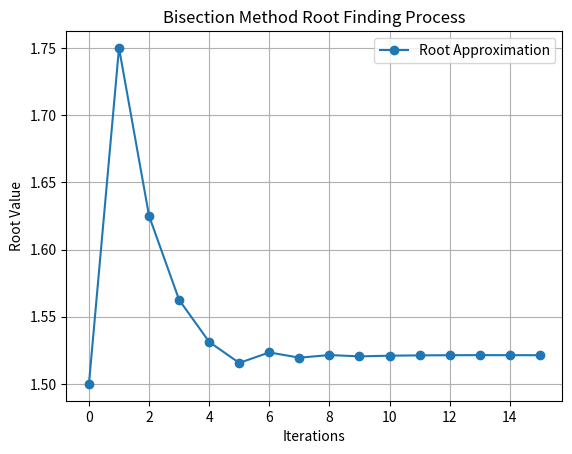

Reproduce this figure in Python.
import numpy as np
import matplotlib.pyplot as plt

def f(x):
    return x**3 - x - 2

def bisection_method(a, b, tol=1e-5):
    if f(a) * f(b) >= 0:
        print("Invalid Interval")
        return None, None  # Return None for both values to avoid unpacking errors
    
    iterations = []  # Store iteration values for plotting
    while (b - a) / 2.0 > tol:
        c = (a + b) / 2.0
        iterations.append(c)  # Store root approximation
        
        if f(c) == 0:
            break
        elif f(a) * f(c) < 0:
            b = c
        else:
            a = c
    
    return c, iterations

# Call the function
root, iters = bisection_method(1, 2)

if root is not None:  # Ensure root is found before plotting
    print(f"Root Found: {root}")

    # Plotting the root finding process
    plt.plot(range(len(iters)), iters, marker="o", linestyle="-", label="Root Approximation")
    plt.xlabel("Iterations")
    plt.ylabel("Root Value")
    plt.legend()
    plt.title("Bisection Method Root Finding Process")
    plt.grid()
    plt.show()
